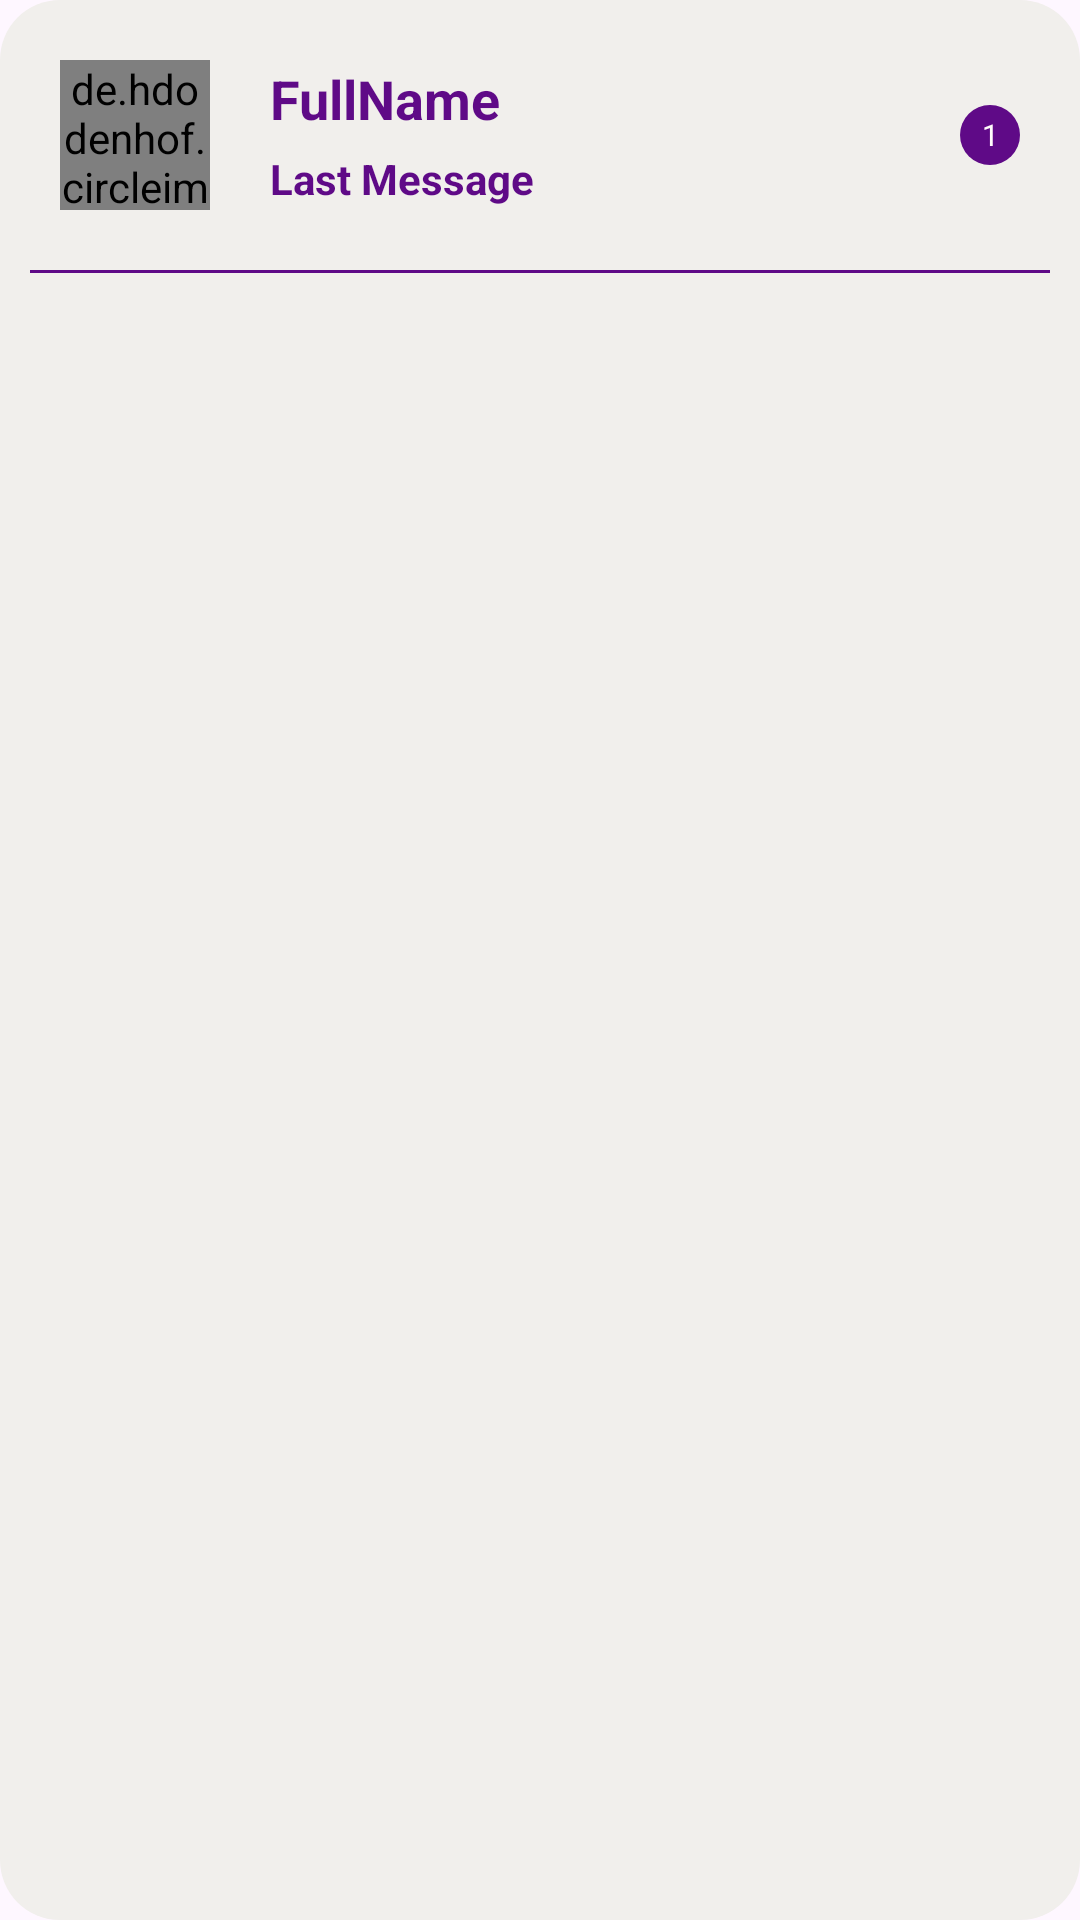

Layout XML and referenced resources for this Android screen:
<!-- AndroidManifest.xml: application theme Theme.MyChatApplication -->
<!-- res/layout/message_adapter_layout.xml -->
<?xml version="1.0" encoding="utf-8"?>
<RelativeLayout xmlns:android="http://schemas.android.com/apk/res/android"
    android:layout_width="match_parent"
    android:layout_height="100dp"
    android:orientation="vertical"
    android:paddingTop="0dp"
    android:background="@drawable/round_background_1000"
    android:windowSoftInputMode="adjustResize|stateHidden">


    <LinearLayout

        android:id="@+id/rootLayout"
        android:layout_width="match_parent"
        android:layout_height="wrap_content"
        android:orientation="vertical">

        <RelativeLayout
            android:layout_width="match_parent"
            android:layout_height="wrap_content">

            <de.hdodenhof.circleimageview.CircleImageView
                android:id="@+id/profilePicture"
                android:layout_width="50dp"
                android:layout_height="50dp"
                android:layout_centerVertical="true"
                android:layout_marginTop="40dp"
                android:src="@drawable/chatapp"
                android:layout_marginStart="20dp"/>
            <LinearLayout
                android:layout_toStartOf="@+id/unSeenMessages"
                android:layout_width="match_parent"
                android:layout_height="wrap_content"
                android:orientation="vertical"
                android:layout_marginEnd="10dp"
                android:layout_marginStart="20dp"
                android:layout_centerVertical="true"
                android:layout_toEndOf="@+id/profilePicture"
                >
                <TextView
                    android:id="@+id/name"
                    android:textColor="@color/purple"
                    android:layout_width="match_parent"
                    android:layout_height="wrap_content"
                    android:maxLines="1"
                    android:textSize="18sp"
                    android:text="FullName"
                    android:textStyle="bold"
                    />
                <TextView
                    android:id="@+id/lastMessage"
                    android:layout_width="match_parent"
                    android:layout_height="match_parent"
                    android:textStyle="bold"
                    android:maxLines="1"
                    android:layout_marginTop="5dp"
                    android:textColor="@color/purple"
                    android:textSize="14sp"
                    android:text="Last Message"
                    />
            </LinearLayout>
            <TextView

                android:layout_width="20dp"
                android:layout_height="20dp"
                android:layout_centerVertical="true"
                android:layout_alignParentEnd="true"
                android:layout_marginEnd="20dp"
                android:text="1"
                android:textSize="10sp"
                android:textColor="@color/lightWhite"
                android:gravity="center"
                android:background="@drawable/round_back_theme_1000"
                android:id="@+id/unSeenMessages"
                />
        </RelativeLayout>
        <View
            android:layout_width="match_parent"
            android:layout_height="1dp"
            android:layout_marginStart="10dp"
            android:layout_marginEnd="10dp"
            android:background="@color/purple"
            />

    </LinearLayout>
</RelativeLayout>
<!-- resources referenced by this layout -->
<resources>
  <color name="lightWhite">#FFFCFB</color>
  <color name="purple">#5f0a87</color>
  <!-- drawable round_back_theme_1000 (drawable) -->
  <?xml version="1.0" encoding="utf-8"?>
  <shape xmlns:android="http://schemas.android.com/apk/res/android"
      android:shape="rectangle">
  
      <corners android:radius="1000dp"/>
      <solid android:color="@color/purple"/>
  
  </shape>
  <!-- drawable round_background_1000 (drawable) -->
  <?xml version="1.0" encoding="utf-8"?>
  <shape xmlns:android="http://schemas.android.com/apk/res/android">
  
      <solid android:color="@color/light_gray" />
      <corners android:radius="20dp" />
      <stroke android:color="@color/light_gray" />
  
  </shape>
  <style name="Theme.MyChatApplication" parent="Base.Theme.MyChatApplication" />
  <color name="light_gray">#F1EFEC</color>
  <style name="Base.Theme.MyChatApplication" parent="Theme.Material3.DayNight.NoActionBar">
          <item name="colorPrimary">@color/purple</item>
          <item name="colorPrimaryVariant">@color/white</item>
          <item name="colorOnPrimary">@color/lightWhite</item>
      </style>
  <color name="white">#FFFFFFFF</color>
</resources>
